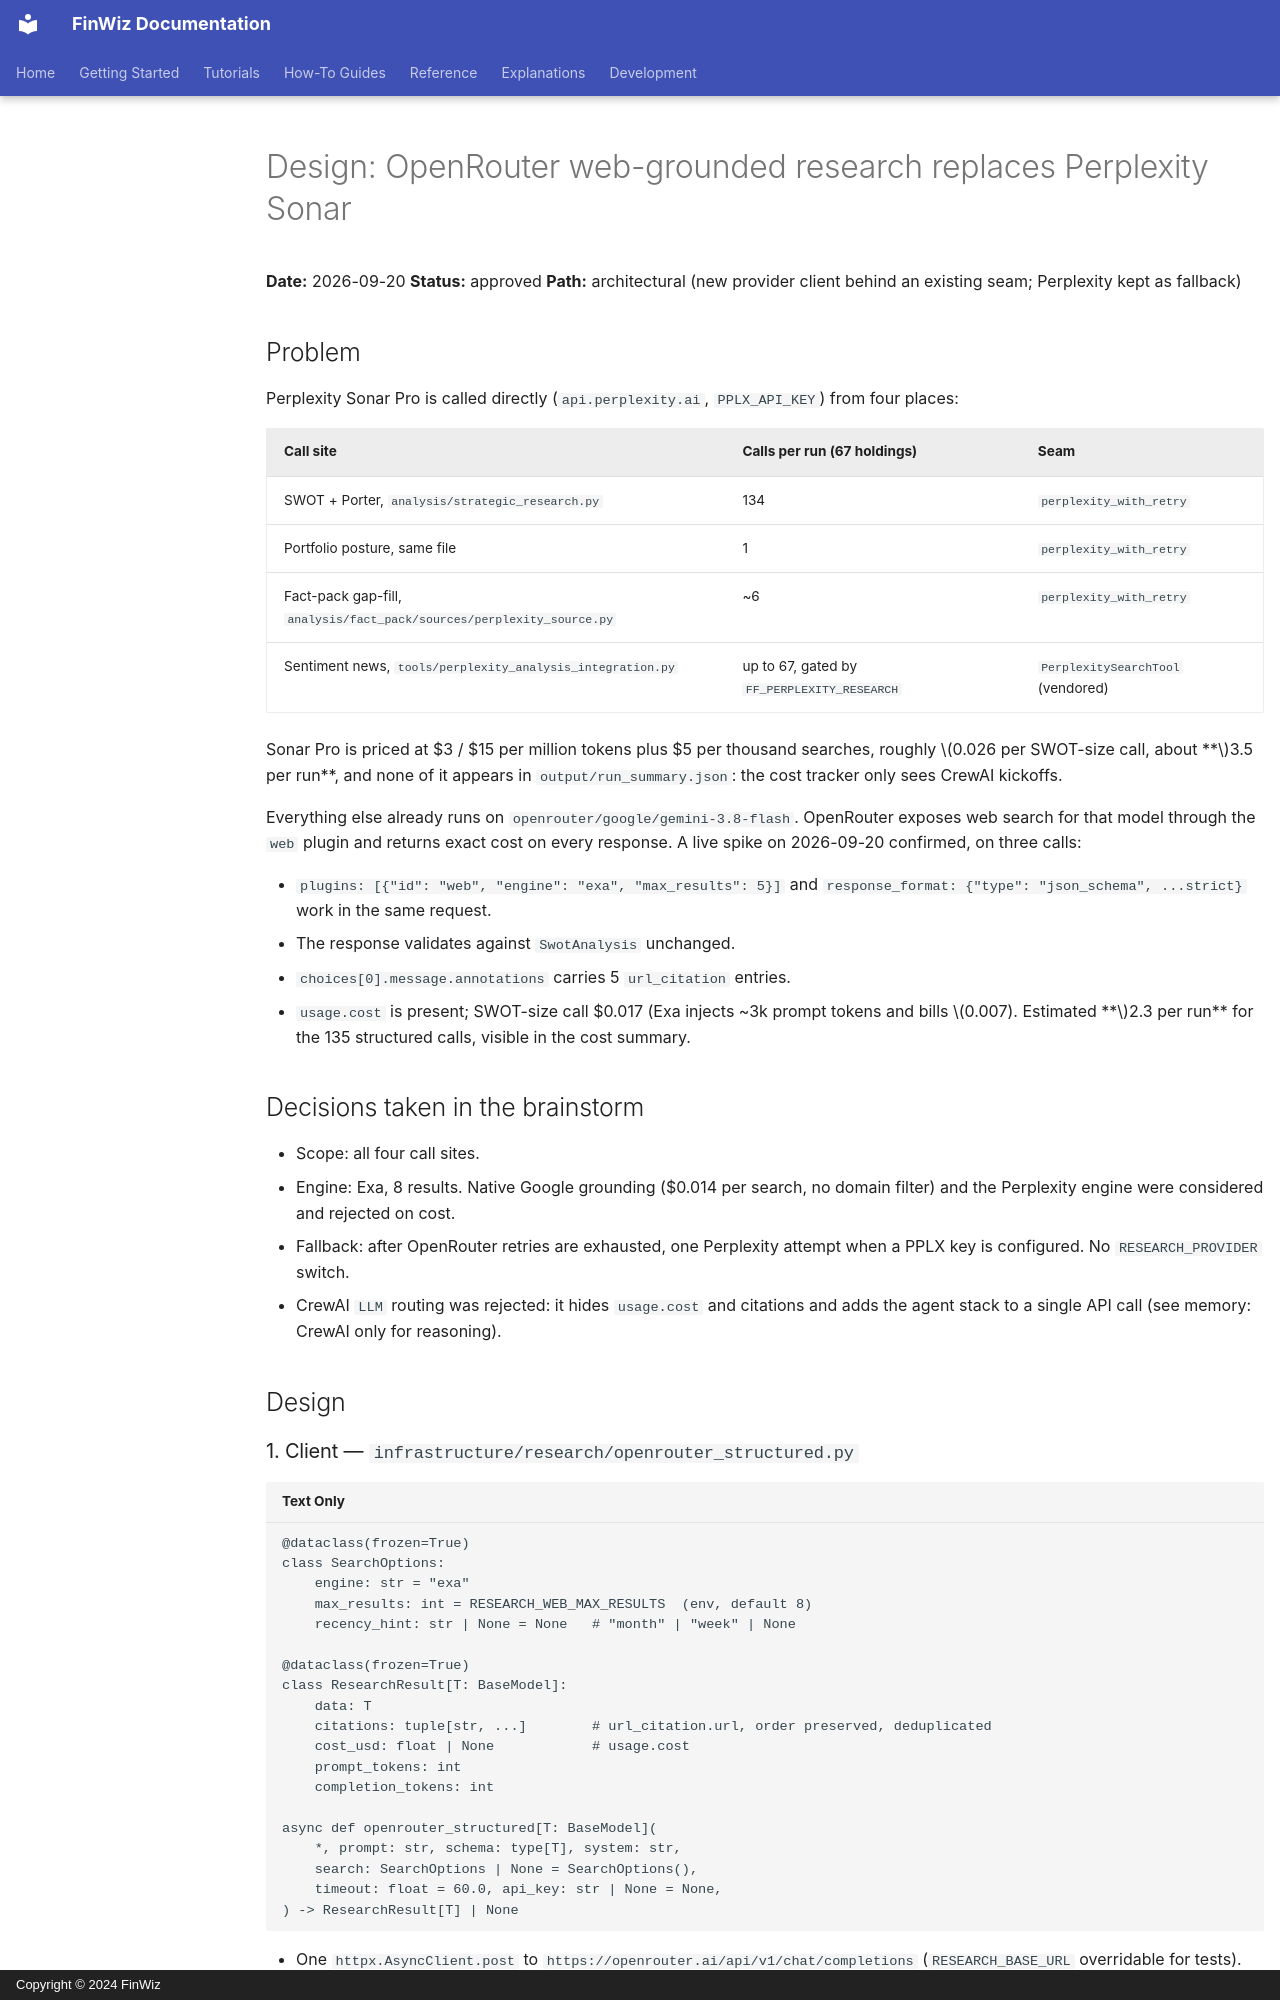

repository: fjacquet/finwiz · page: superpowers/specs/2026-09-20-openrouter-research-provider-design/index.html · generator: mkdocs · copyright: Copyright © 2024 FinWiz

# Design: OpenRouter web-grounded research replaces Perplexity Sonar

**Date:** 2026-09-20
**Status:** approved
**Path:** architectural (new provider client behind an existing seam; Perplexity
kept as fallback)

## Problem

Perplexity Sonar Pro is called directly (`api.perplexity.ai`, `PPLX_API_KEY`) from
four places:

| Call site | Calls per run (67 holdings) | Seam |
|---|---|---|
| SWOT + Porter, `analysis/strategic_research.py` | 134 | `perplexity_with_retry` |
| Portfolio posture, same file | 1 | `perplexity_with_retry` |
| Fact-pack gap-fill, `analysis/fact_pack/sources/perplexity_source.py` | ~6 | `perplexity_with_retry` |
| Sentiment news, `tools/perplexity_analysis_integration.py` | up to 67, gated by `FF_PERPLEXITY_RESEARCH` | `PerplexitySearchTool` (vendored) |

Sonar Pro is priced at $3 / $15 per million tokens plus $5 per thousand searches,
roughly $0.026 per SWOT-size call, about **$3.5 per run**, and none of it appears
in `output/run_summary.json`: the cost tracker only sees CrewAI kickoffs.

Everything else already runs on `openrouter/google/gemini-3.8-flash`. OpenRouter
exposes web search for that model through the `web` plugin and returns exact cost
on every response. A live spike on 2026-09-20 confirmed, on three calls:

- `plugins: [{"id": "web", "engine": "exa", "max_results": 5}]` and
  `response_format: {"type": "json_schema", ...strict}` work in the same request.
- The response validates against `SwotAnalysis` unchanged.
- `choices[0].message.annotations` carries 5 `url_citation` entries.
- `usage.cost` is present; SWOT-size call $0.017 (Exa injects ~3k prompt tokens and
  bills $0.007). Estimated **$2.3 per run** for the 135 structured calls, visible in
  the cost summary.

## Decisions taken in the brainstorm

- Scope: all four call sites.
- Engine: Exa, 8 results. Native Google grounding ($0.014 per search, no domain
  filter) and the Perplexity engine were considered and rejected on cost.
- Fallback: after OpenRouter retries are exhausted, one Perplexity attempt when a
  PPLX key is configured. No `RESEARCH_PROVIDER` switch.
- CrewAI `LLM` routing was rejected: it hides `usage.cost` and citations and adds
  the agent stack to a single API call (see memory: CrewAI only for reasoning).

## Design

### 1. Client — `infrastructure/research/openrouter_structured.py`

```text
@dataclass(frozen=True)
class SearchOptions:
    engine: str = "exa"
    max_results: int = RESEARCH_WEB_MAX_RESULTS  (env, default 8)
    recency_hint: str | None = None   # "month" | "week" | None

@dataclass(frozen=True)
class ResearchResult[T: BaseModel]:
    data: T
    citations: tuple[str, ...]        # url_citation.url, order preserved, deduplicated
    cost_usd: float | None            # usage.cost
    prompt_tokens: int
    completion_tokens: int

async def openrouter_structured[T: BaseModel](
    *, prompt: str, schema: type[T], system: str,
    search: SearchOptions | None = SearchOptions(),
    timeout: float = 60.0, api_key: str | None = None,
) -> ResearchResult[T] | None
```

- One `httpx.AsyncClient.post` to `https://openrouter.ai/api/v1/chat/completions`
  (`RESEARCH_BASE_URL` overridable for tests). Headers: bearer key,
  `HTTP-Referer`/`X-Title` set to the project, as OpenRouter recommends.
- Body: `model` from `RESEARCH_MODEL` (default `google/gemini-3.8-flash`, no
  `openrouter/` prefix: this is the raw API, not litellm), `messages`
  system+user, `response_format` json_schema strict with
  `schema.model_json_schema()`, `max_tokens` 4 000, `plugins` when `search` is set.
- `recency_hint` becomes one sentence appended to the user prompt ("Ne retiens que
  des sources publiées au cours du dernier mois.") because the Exa engine has no
  recency parameter on OpenRouter.
- Returns `None` on any HTTP, transport, JSON or Pydantic failure, logged at
  WARNING with schema name and status code. Raises `ValueError` only when
  `OPENROUTER_API_KEY` is missing, mirroring the Perplexity client, so the retry
  wrapper can fail fast.
- Never logs the prompt body or the key; the sanitizer already redacts
  `OPENROUTER_API_KEY`.
